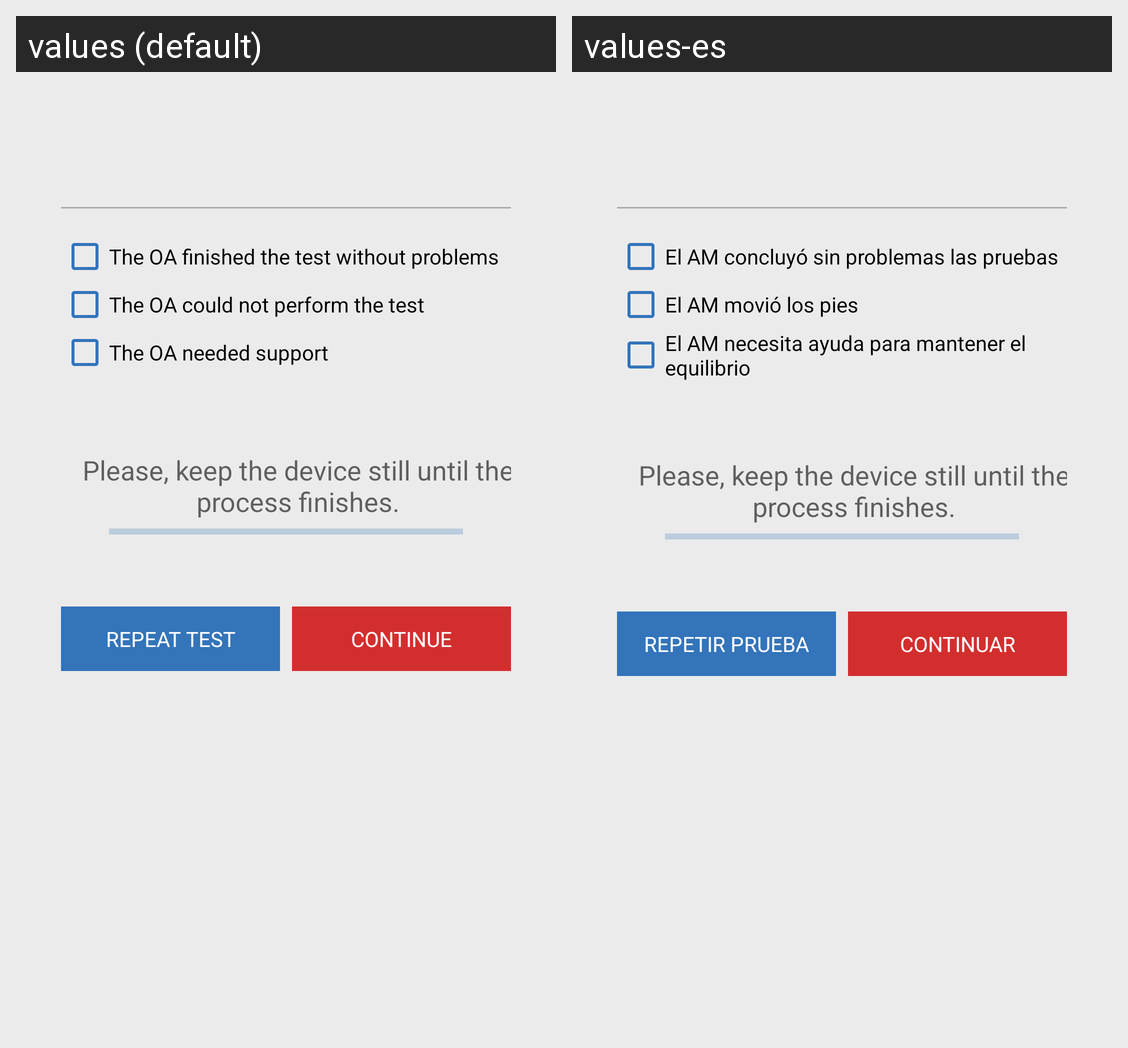

The same Android screen rendered under two of its app's locales, left to right. List the strings drawn on it with the default value and each locale's translation.
Android screen res/layout/balance_test_evaluation_list.xml rendered under 2 locales, left to right: values (default), values-es. Device: Nexus 5 (rendered at 1080×1920; each locale shown at half size, 540×960, under a caption strip naming it); theme AppTheme.
Strings drawn on this screen, with the default value and each locale's value (text and hints the layout hard-codes, and strings that could not be matched under every locale, appear in the picture but are not listed):

balance_question_one
  values: The OA finished the test without problems
  values-es: El AM concluyó sin problemas las pruebas

balance_question_two
  values: The OA could not perform the test
  values-es: El AM movió los pies

balance_question_three
  values: The OA needed support
  values-es: El AM necesita ayuda para mantener el equilibrio

storing_warning
  values: Please, keep the device still until the process finishes.
  values-es: Please, keep the device still until the process finishes.  [not translated; the default value is used]

button_repeat
  values: Repeat test
  values-es: Repetir prueba

button_continue
  values: Continue
  values-es: Continuar
